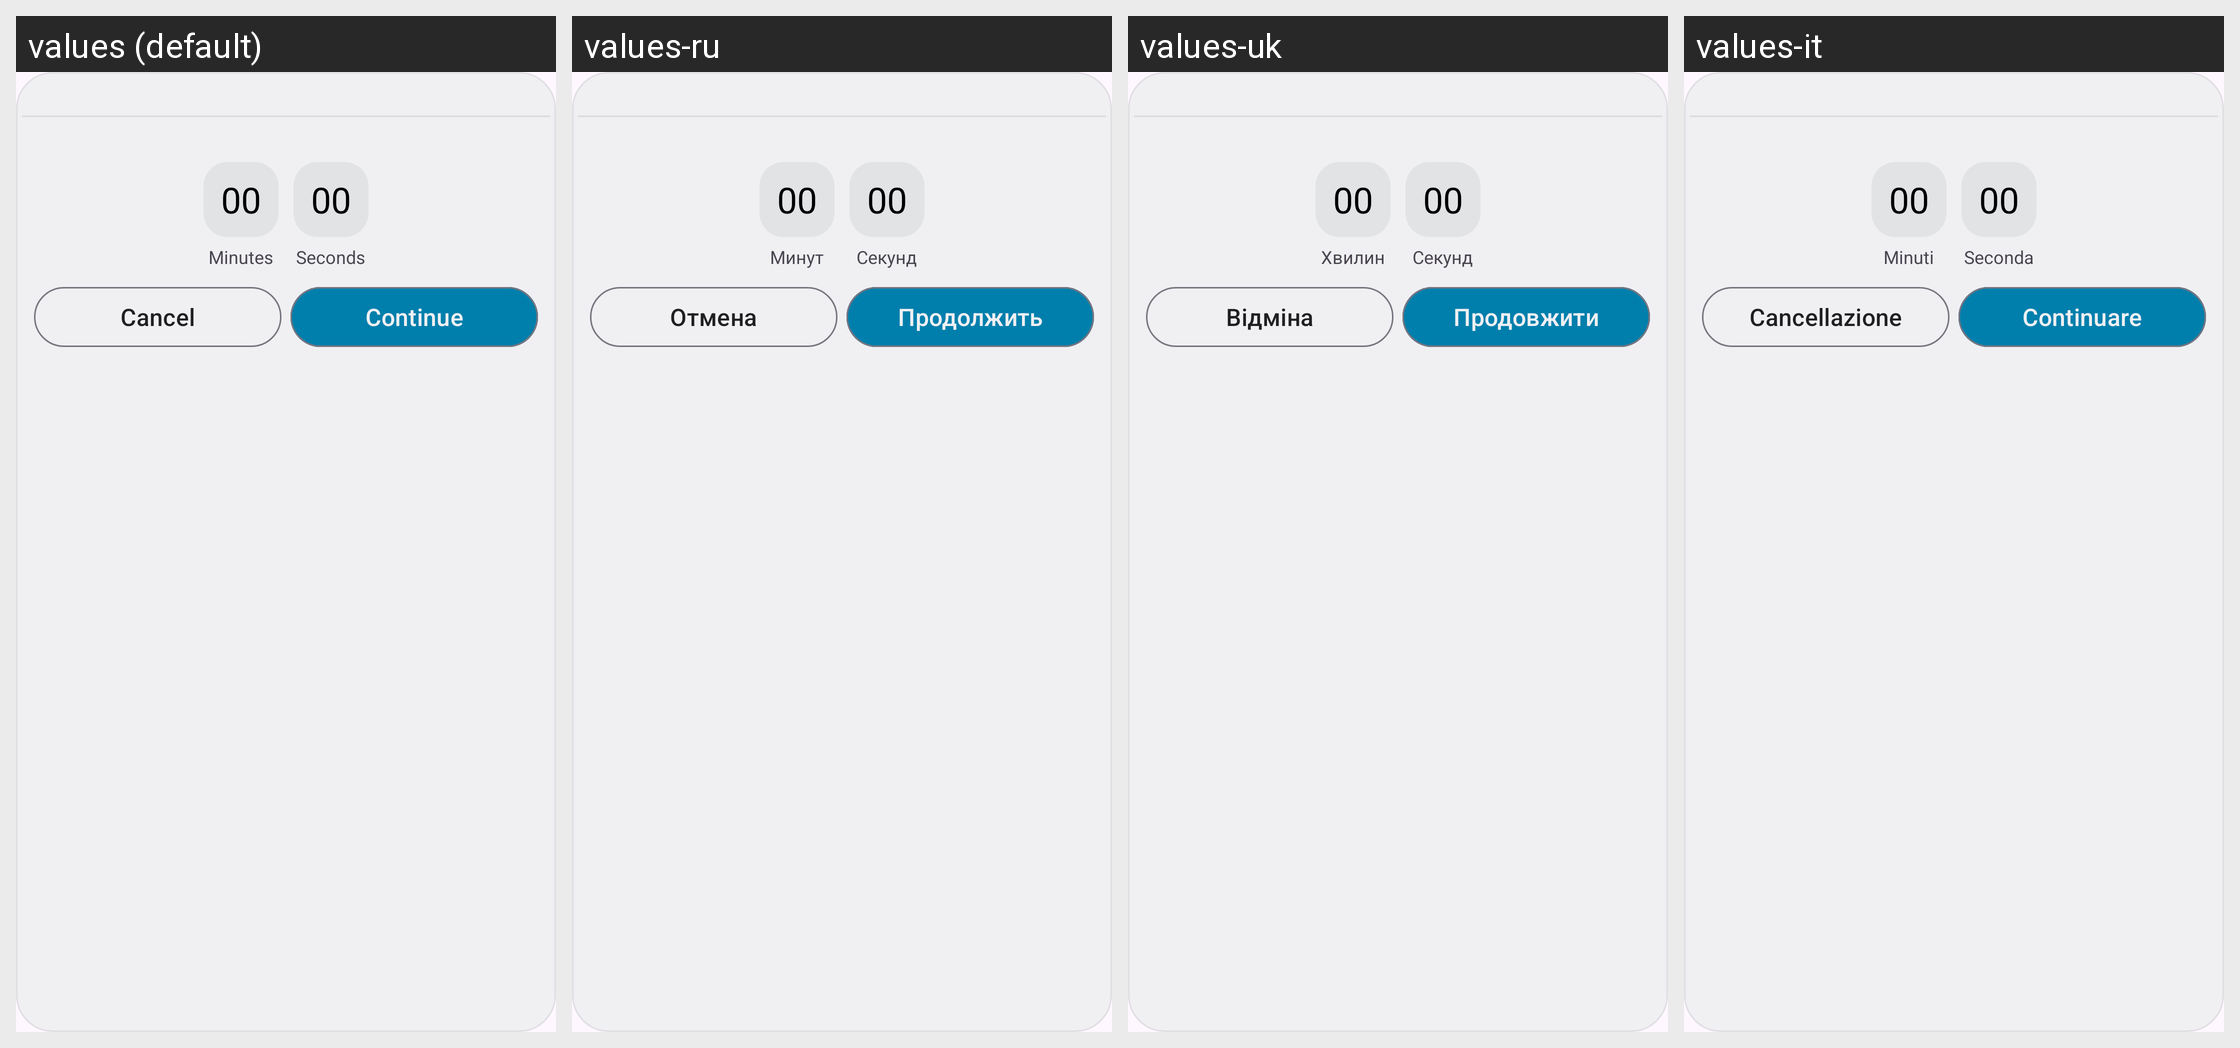

Locale-by-locale string values for the Android screen shown in this grid:
Android screen res/layout/timepicker_dialog.xml rendered under 4 locales, left to right: values (default), values-ru, values-uk, values-it. Device: Nexus 5 (rendered at 1080×1920; each locale shown at half size, 540×960, under a caption strip naming it); theme AppTheme.
Other locales in the repository, not shown: values-de, values-es, values-fr, values-ja, values-nl-rNL, values-pl, values-pt-rPT, values-rom.
Strings drawn on this screen, with the default value and each locale's value (text and hints the layout hard-codes, and strings that could not be matched under every locale, appear in the picture but are not listed):

minutes
  values: Minutes
  values-ru: Минут
  values-uk: Хвилин
  values-it: Minuti

seconds
  values: Seconds
  values-ru: Секунд
  values-uk: Секунд
  values-it: Seconda

cancel
  values: Cancel
  values-ru: Отмена
  values-uk: Відміна
  values-it: Cancellazione

continue_text
  values: Continue
  values-ru: Продолжить
  values-uk: Продовжити
  values-it: Continuare
